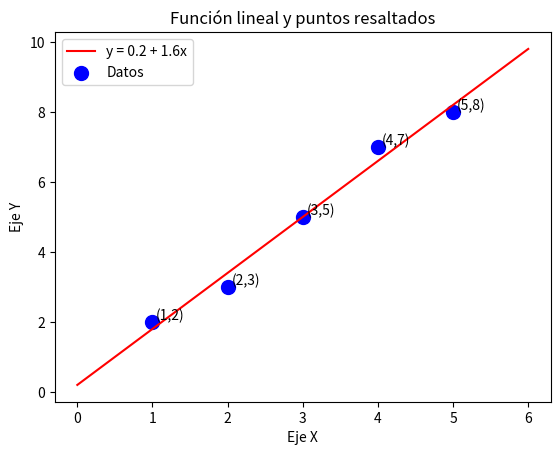

Reproduce this figure in Python.
import numpy as np 
import matplotlib.pyplot as plt


x = [1,2,3,4,5]
y= [2,3,5,7,8]
X = np.column_stack((np.ones_like(x),x))

Y = np.array([y])
Y = Y.T

#Ecuacion normal
coef = np.linalg.inv(X.T @ X) @ X.T @ Y

# Definir la función lineal
x_linea = np.linspace(0, 6, 100)  # Rango de x para la línea
y_linea = coef[0][0] + coef[1][0] * x_linea

# Graficar la línea de la función
plt.plot(x_linea, y_linea, color="red", label="y = 0.2 + 1.6x")

# Puntos a resaltar


# Graficar los puntos
plt.scatter(x, y, color="blue", marker="o", s=100, label="Datos")

# Opcional: resaltar cada punto con su coordenada
for xi, yi in zip(x, y):
    plt.text(xi+0.05, yi+0.05, f"({xi},{yi})")

# Etiquetas y título
plt.xlabel("Eje X")
plt.ylabel("Eje Y")
plt.title("Función lineal y puntos resaltados")
plt.legend()

# Mostrar gráfico
plt.show()
